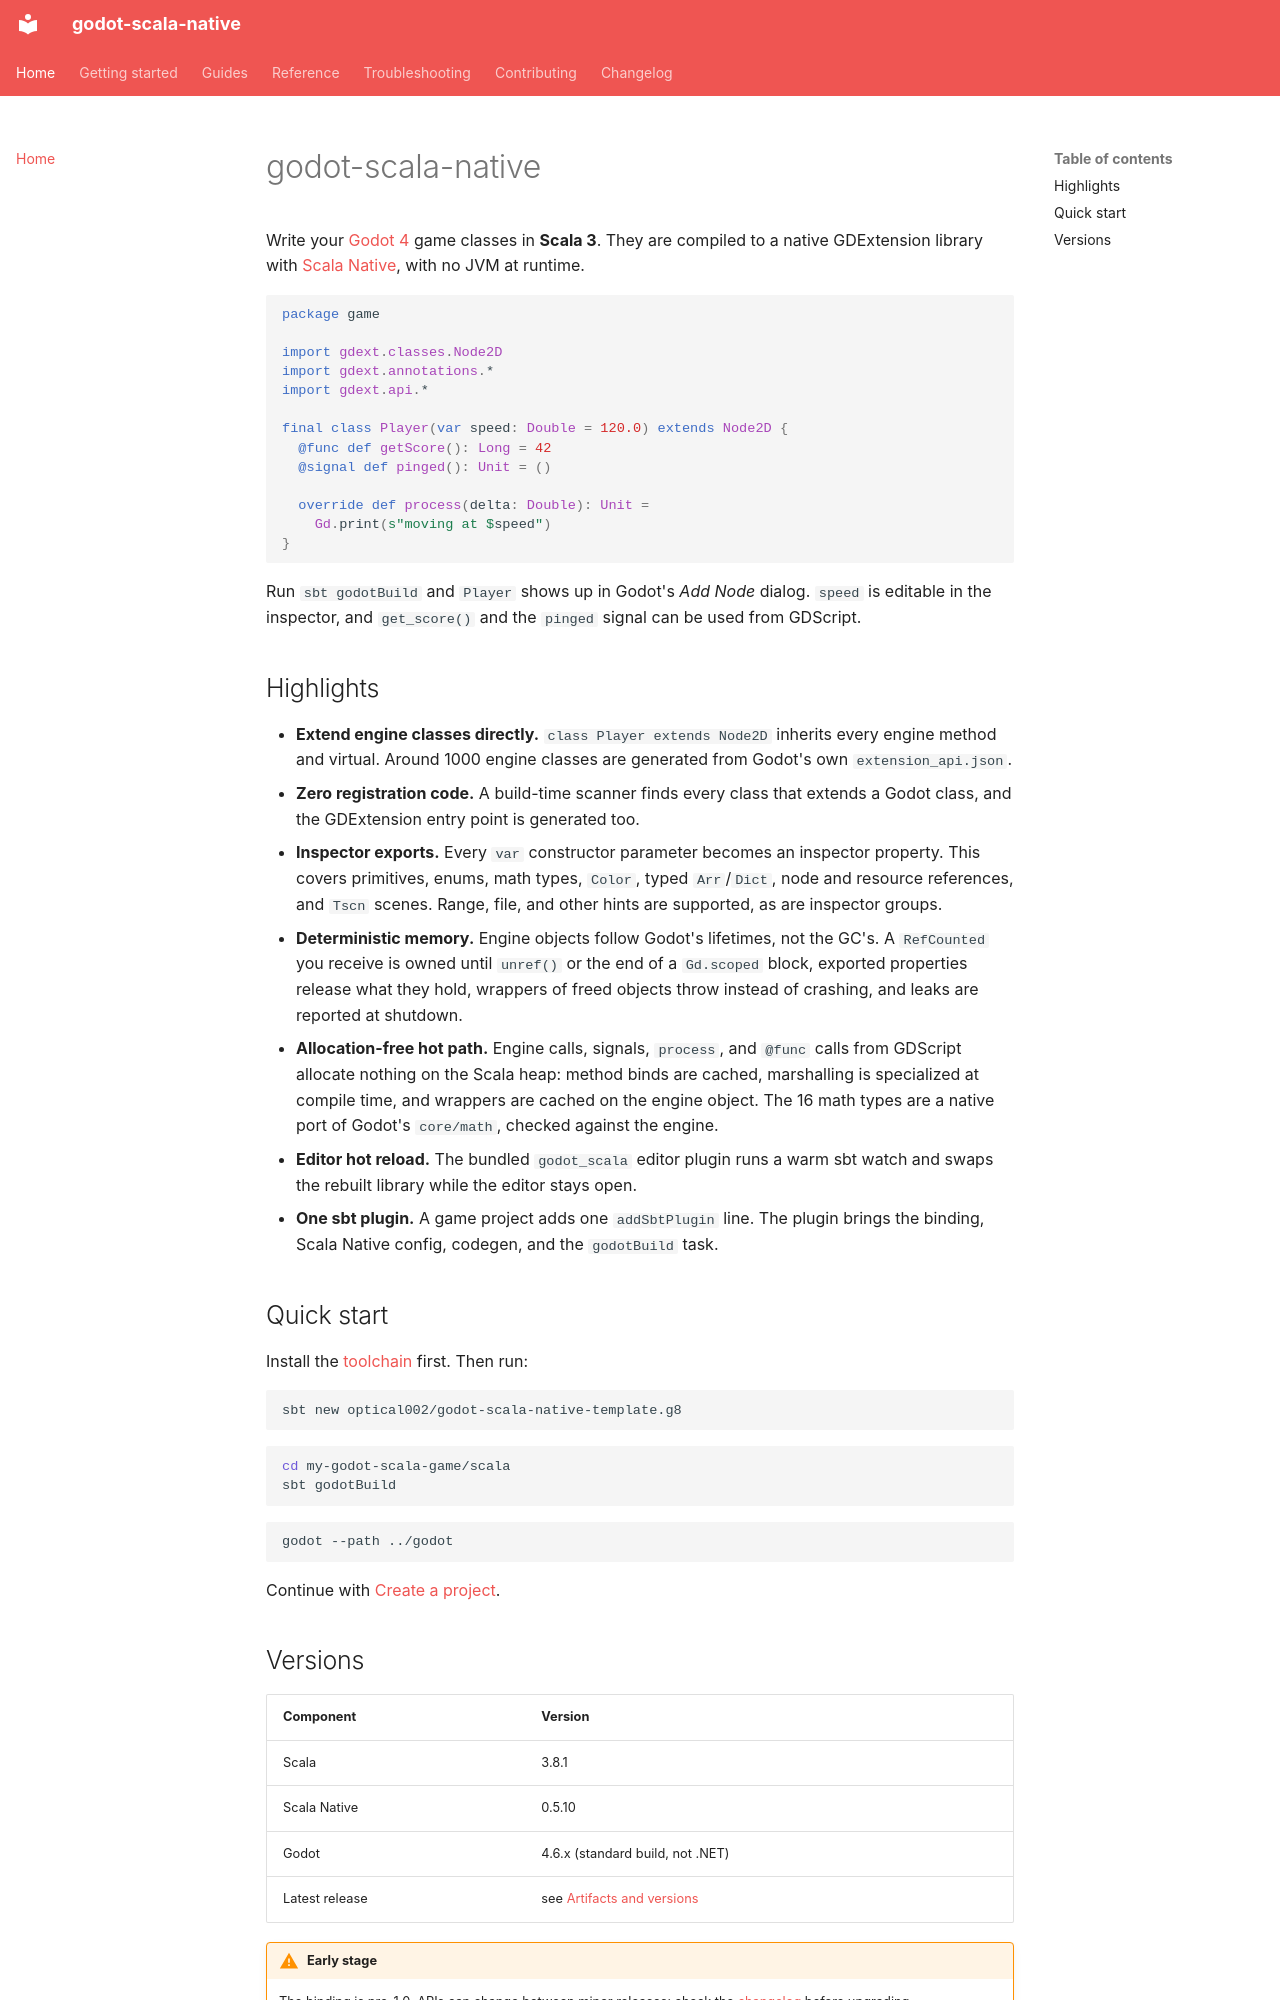

repository: optical002/godot-scala-native · page: index.html · generator: mkdocs

# godot-scala-native

Write your [Godot 4](https://godotengine.org/) game classes in **Scala 3**. They
are compiled to a native GDExtension library with
[Scala Native](https://scala-native.org/), with no JVM at runtime.

```scala
package game

import gdext.classes.Node2D
import gdext.annotations.*
import gdext.api.*

final class Player(var speed: Double = 120.0) extends Node2D {
  @func def getScore(): Long = 42
  @signal def pinged(): Unit = ()

  override def process(delta: Double): Unit =
    Gd.print(s"moving at $speed")
}
```

Run `sbt godotBuild` and `Player` shows up in Godot's *Add Node* dialog. `speed`
is editable in the inspector, and `get_score()` and the `pinged` signal can be
used from GDScript.

## Highlights

- **Extend engine classes directly.** `class Player extends Node2D` inherits
  every engine method and virtual. Around 1000 engine classes are generated
  from Godot's own `extension_api.json`.
- **Zero registration code.** A build-time scanner finds every class that
  extends a Godot class, and the GDExtension entry point is generated too.
- **Inspector exports.** Every `var` constructor parameter becomes an
  inspector property. This covers primitives, enums, math types, `Color`,
  typed `Arr`/`Dict`, node and resource references, and `Tscn` scenes.
  Range, file, and other hints are supported, as are inspector groups.
- **Deterministic memory.** Engine objects follow Godot's lifetimes, not the
  GC's. A `RefCounted` you receive is owned until `unref()` or the end of a
  `Gd.scoped` block, exported properties release what they hold, wrappers of
  freed objects throw instead of crashing, and leaks are reported at shutdown.
- **Allocation-free hot path.** Engine calls, signals, `process`, and
  `@func` calls from GDScript allocate nothing on the Scala heap: method binds are
  cached, marshalling is specialized at compile time, and wrappers are cached on
  the engine object. The 16 math types are a native port of Godot's
  `core/math`, checked against the engine.
- **Editor hot reload.** The bundled `godot_scala` editor plugin runs a warm
  sbt watch and swaps the rebuilt library while the editor stays open.
- **One sbt plugin.** A game project adds one `addSbtPlugin` line. The plugin
  brings the binding, Scala Native config, codegen, and the `godotBuild` task.

## Quick start

Install the [toolchain](getting-started/install.md) first. Then run:

```sh
sbt new optical002/godot-scala-native-template.g8
```

```sh
cd my-godot-scala-game/scala
sbt godotBuild
```

```sh
godot --path ../godot
```

Continue with [Create a project](getting-started/new-project.md).
